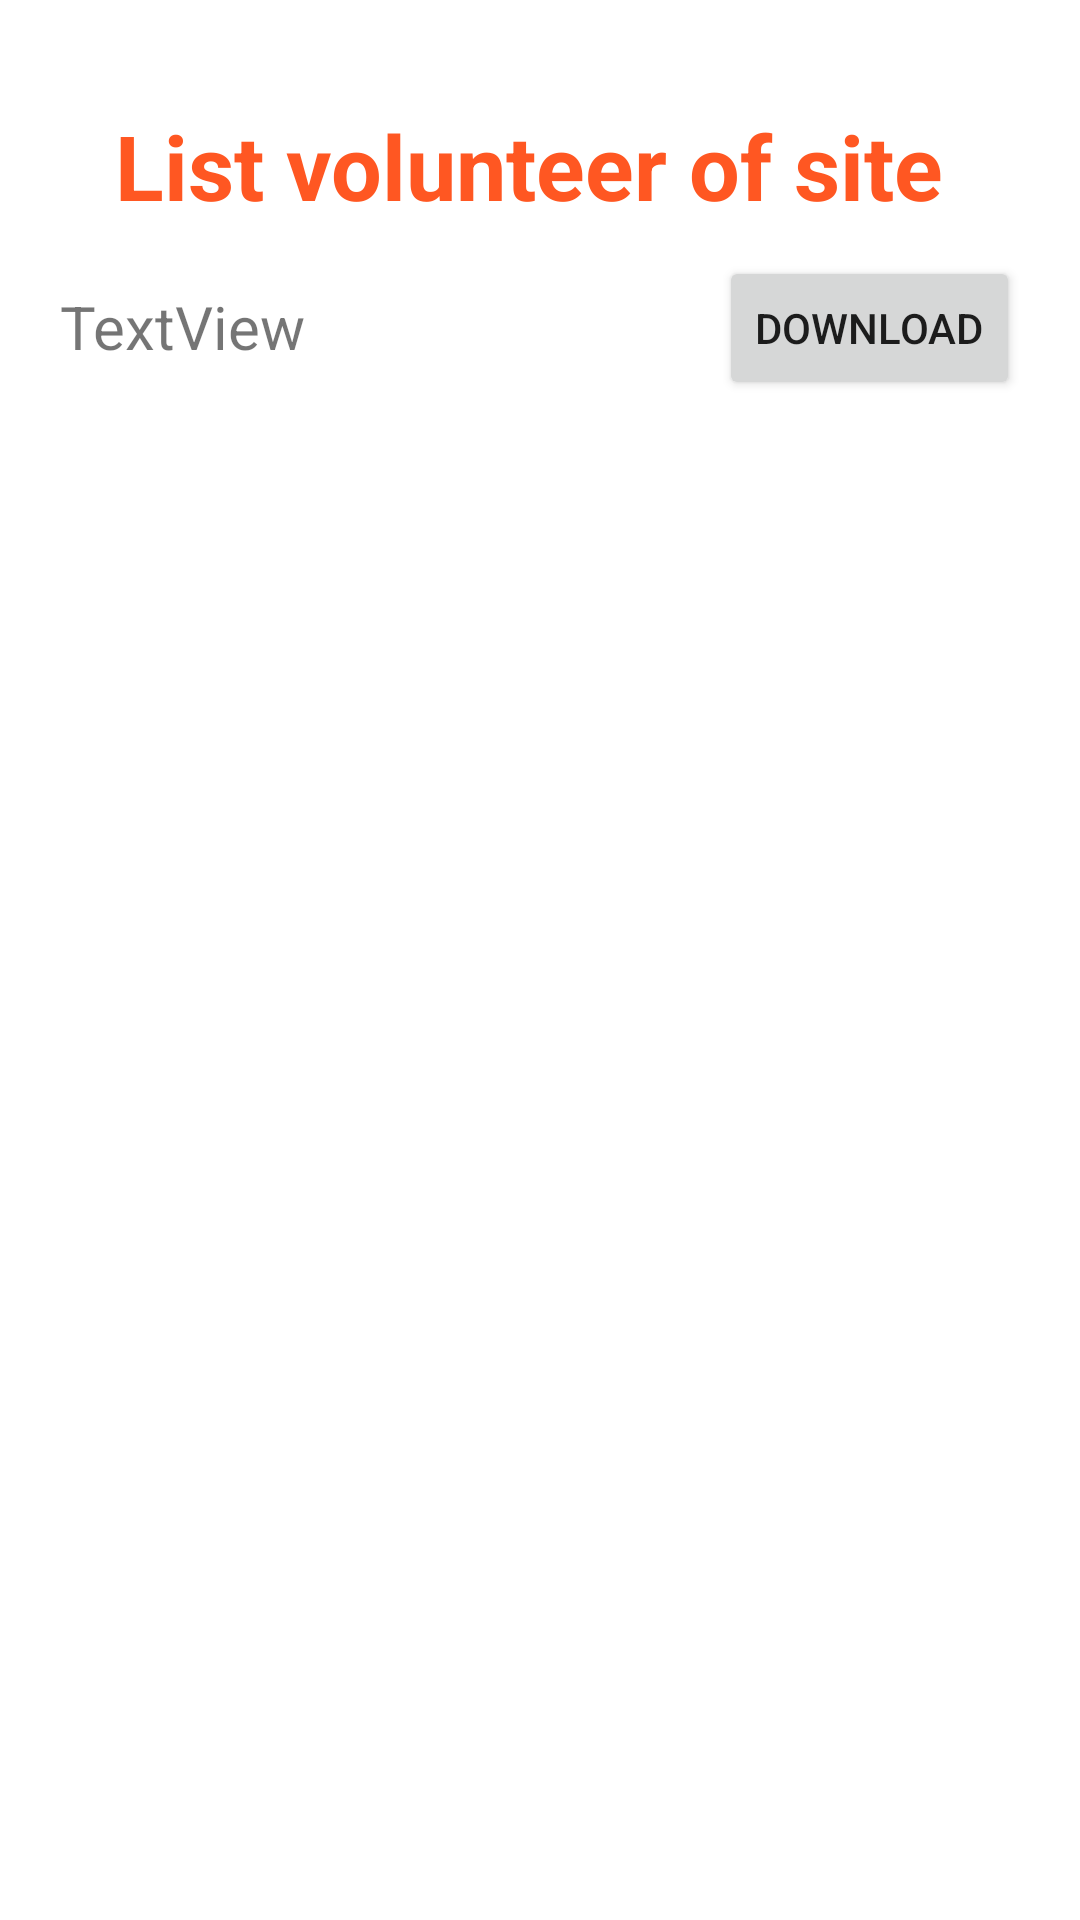

Reconstruct the res/layout file that produces this screen, plus the resources it refers to.
<!-- AndroidManifest.xml: application theme Theme.S3818196 -->
<!-- res/layout/activity_list_all_volunteer.xml -->
<?xml version="1.0" encoding="utf-8"?>
<androidx.constraintlayout.widget.ConstraintLayout xmlns:android="http://schemas.android.com/apk/res/android"
    xmlns:app="http://schemas.android.com/apk/res-auto"
    xmlns:tools="http://schemas.android.com/tools"
    android:layout_width="match_parent"
    android:layout_height="match_parent"
    tools:context=".ListAllVolunteerActivity">

    <TextView
        android:id="@+id/txtListAllVolunteerTitle"
        android:layout_width="wrap_content"
        android:layout_height="wrap_content"
        android:layout_marginTop="35dp"
        android:text="List volunteer of site "
        android:textColor="#FF5722"
        android:textSize="30sp"
        android:textStyle="bold"
        app:layout_constraintEnd_toEndOf="parent"
        app:layout_constraintStart_toStartOf="parent"
        app:layout_constraintTop_toTopOf="parent" />

    <TextView
        android:id="@+id/txtNumOfListVolunteer"
        android:layout_width="wrap_content"
        android:layout_height="wrap_content"
        android:layout_marginStart="20dp"
        android:layout_marginTop="20dp"
        android:text="TextView"
        android:textSize="20sp"
        app:layout_constraintStart_toStartOf="parent"
        app:layout_constraintTop_toBottomOf="@+id/txtListAllVolunteerTitle" />

    <Button
        android:id="@+id/btnDownload"
        android:layout_width="wrap_content"
        android:layout_height="wrap_content"
        android:layout_marginEnd="20dp"
        android:text="Download"
        app:layout_constraintBottom_toBottomOf="@+id/txtNumOfListVolunteer"
        app:layout_constraintEnd_toEndOf="parent"
        app:layout_constraintTop_toTopOf="@+id/txtNumOfListVolunteer"
        app:layout_constraintVertical_bias="0.482" />

    <ListView
        android:id="@+id/lvVolunteer"
        android:layout_width="match_parent"
        android:layout_height="wrap_content"
        android:layout_marginStart="10dp"
        android:layout_marginTop="20dp"
        android:layout_marginEnd="10dp"
        android:background="@drawable/bk_rec"
        app:layout_constraintEnd_toEndOf="parent"
        app:layout_constraintStart_toStartOf="parent"
        app:layout_constraintTop_toBottomOf="@+id/btnDownload" />

</androidx.constraintlayout.widget.ConstraintLayout>
<!-- resources referenced by this layout -->
<resources>
  <!-- drawable bk_rec (drawable) -->
  <?xml version="1.0" encoding="utf-8"?>
  <shape xmlns:android="http://schemas.android.com/apk/res/android"
      android:shape="rectangle">
      <corners android:bottomLeftRadius="15dp"
          android:bottomRightRadius="15dp"  />
      <solid android:color="@color/white" />
      <stroke android:color="#26b4ca" android:width="2dp"/>
  </shape>
  <style name="Theme.S3818196" parent="Theme.MaterialComponents.DayNight.DarkActionBar">
          
          <item name="colorPrimary">@color/purple_500</item>
          <item name="colorPrimaryVariant">@color/purple_700</item>
          <item name="colorOnPrimary">@color/white</item>
          
          <item name="colorSecondary">@color/teal_200</item>
          <item name="colorSecondaryVariant">@color/teal_700</item>
          <item name="colorOnSecondary">@color/black</item>
          
          <item name="android:statusBarColor" tools:targetApi="l">?attr/colorPrimaryVariant</item>
          
      </style>
  <!-- not gathered from this repository: default colours our renderer supplied (Android Studio template values) -->
  <color name="purple_500">#FF6200EE</color>
  <color name="purple_700">#FF3700B3</color>
  <color name="teal_200">#FF03DAC5</color>
  <color name="teal_700">#FF018786</color>
  <color name="black">#FF000000</color>
  <color name="white">#FFFFFFFF</color>
</resources>
